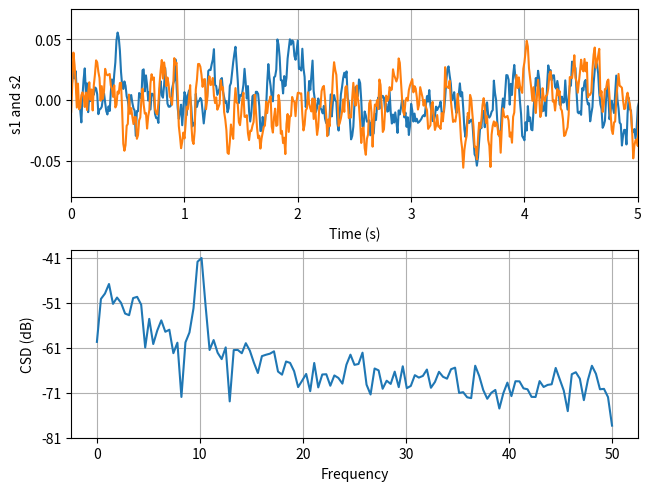

Recreate this plot in Python.
"""
============================
Cross spectral density (CSD)
============================

Plot the cross spectral density (CSD) of two signals using `~.Axes.csd`.
"""
import matplotlib.pyplot as plt
import numpy as np

fig, (ax1, ax2) = plt.subplots(2, 1, layout="constrained")

dt = 0.01
t = np.arange(0, 30, dt)

# Fixing random state for reproducibility
np.random.seed(19680801)


nse1 = np.random.randn(len(t))  # white noise 1
nse2 = np.random.randn(len(t))  # white noise 2
r = np.exp(-t / 0.05)

cnse1 = np.convolve(nse1, r, mode="same") * dt  # colored noise 1
cnse2 = np.convolve(nse2, r, mode="same") * dt  # colored noise 2

# two signals with a coherent part and a random part
s1 = 0.01 * np.sin(2 * np.pi * 10 * t) + cnse1
s2 = 0.01 * np.sin(2 * np.pi * 10 * t) + cnse2

ax1.plot(t, s1, t, s2)
ax1.set_xlim(0, 5)
ax1.set_xlabel("Time (s)")
ax1.set_ylabel("s1 and s2")
ax1.grid(True)

cxy, f = ax2.csd(s1, s2, NFFT=256, Fs=1.0 / dt)
ax2.set_ylabel("CSD (dB)")

plt.show()
